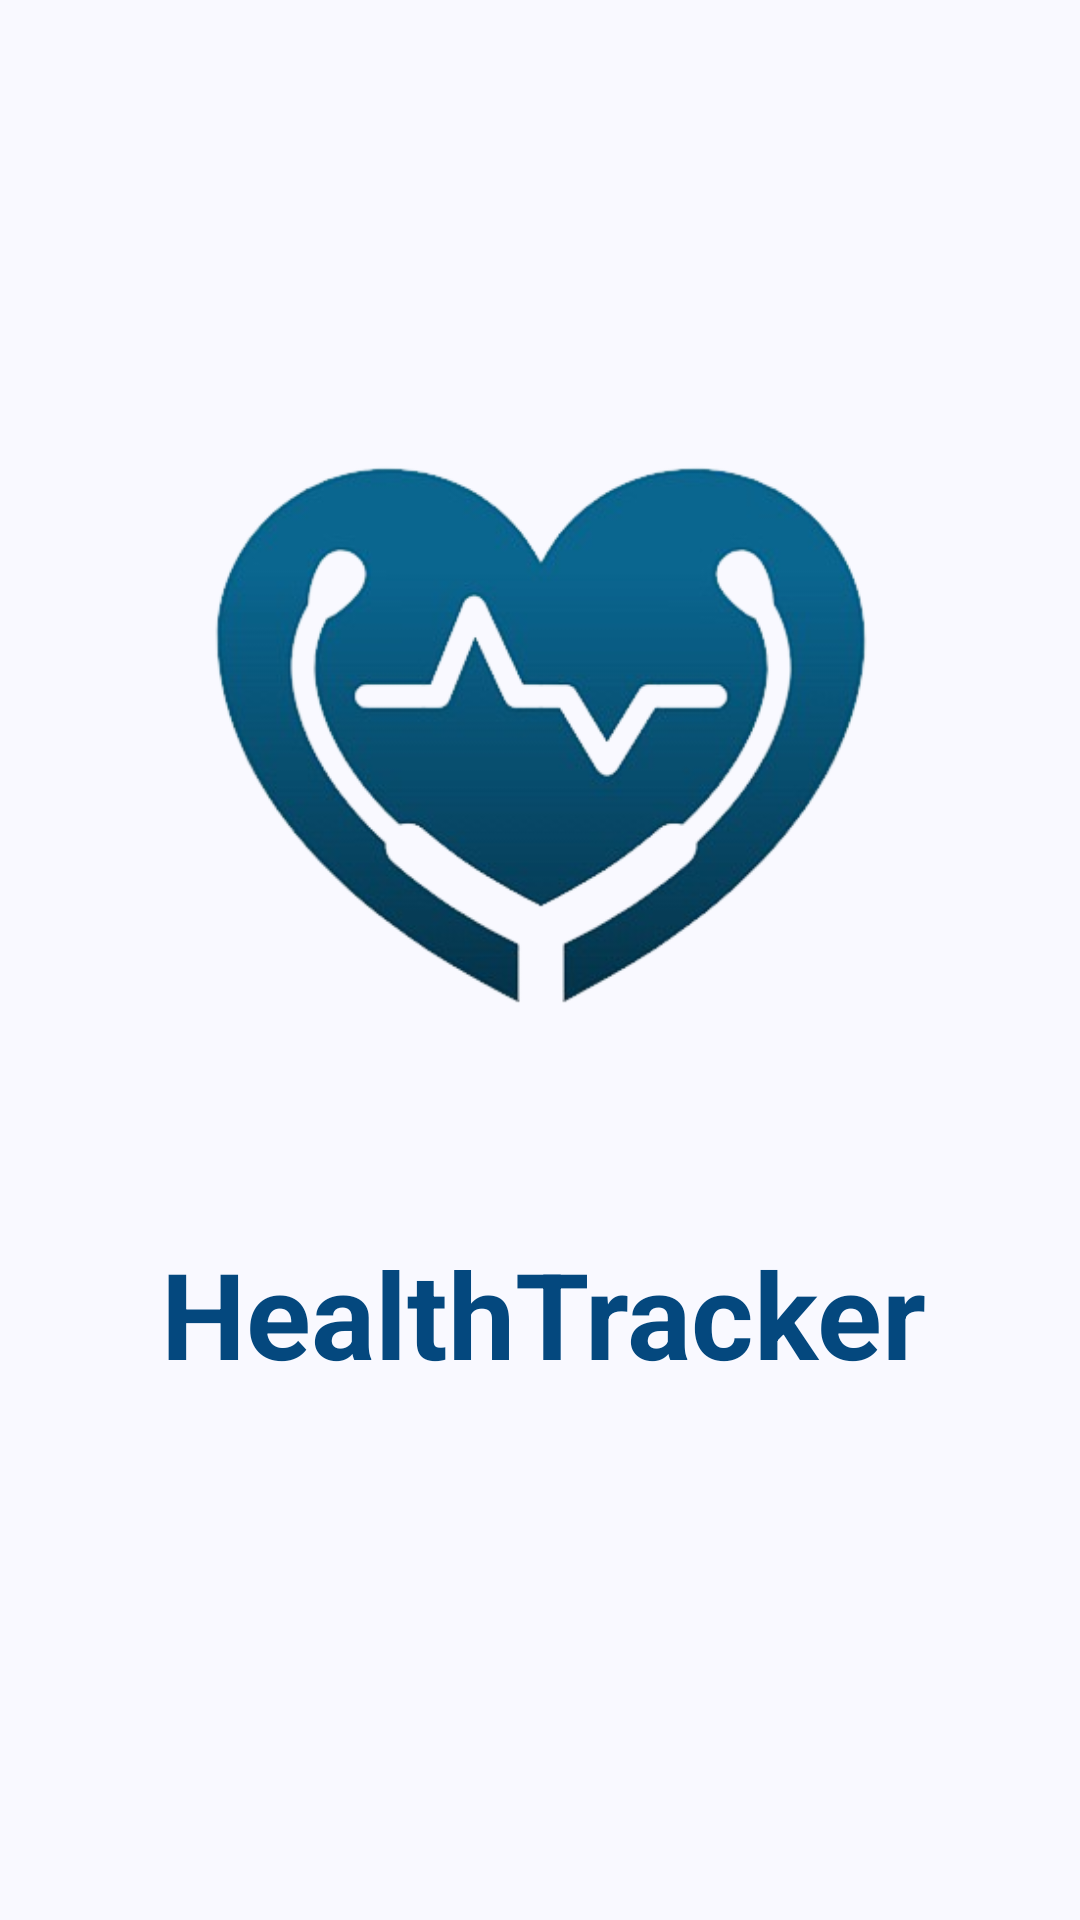

Layout XML and referenced resources for this Android screen:
<!-- AndroidManifest.xml: application theme AppTheme -->
<!-- res/layout/activity_splash.xml -->
<?xml version="1.0" encoding="utf-8"?>
<androidx.constraintlayout.widget.ConstraintLayout xmlns:android="http://schemas.android.com/apk/res/android"
    xmlns:app="http://schemas.android.com/apk/res-auto"
    xmlns:tools="http://schemas.android.com/tools"
    android:id="@+id/main"
    android:layout_width="match_parent"
    android:layout_height="match_parent"
    tools:context=".SplashActivity">


    <ImageView
        android:id="@+id/imageView"
        android:layout_width="222dp"
        android:layout_height="265dp"
        app:layout_constraintBottom_toBottomOf="parent"
        app:layout_constraintEnd_toEndOf="parent"
        app:layout_constraintHorizontal_bias="0.497"
        app:layout_constraintStart_toStartOf="parent"
        app:layout_constraintTop_toTopOf="parent"
        app:layout_constraintVertical_bias="0.298"
        app:srcCompat="@drawable/healthtrackericon" />

    <TextView
        android:id="@+id/textView2"
        android:layout_width="wrap_content"
        android:layout_height="wrap_content"
        android:text="@string/app_name"
        android:textColor="#04487E"
        android:textSize="40sp"
        android:textStyle="bold"
        app:layout_constraintBottom_toBottomOf="parent"
        app:layout_constraintEnd_toEndOf="parent"
        app:layout_constraintHorizontal_bias="0.51"
        app:layout_constraintStart_toStartOf="parent"
        app:layout_constraintTop_toBottomOf="@+id/imageView"
        app:layout_constraintVertical_bias="0.163" />
</androidx.constraintlayout.widget.ConstraintLayout>
<!-- resources referenced by this layout -->
<resources>
  <string name="app_name">HealthTracker</string>
  <color name="md_theme_primary">#415F91</color>
  <color name="md_theme_onPrimary">#FFFFFF</color>
  <color name="md_theme_primaryContainer">#D6E3FF</color>
  <color name="md_theme_onPrimaryContainer">#001B3E</color>
  <color name="md_theme_secondary">#565F71</color>
  <color name="md_theme_onSecondary">#FFFFFF</color>
  <color name="md_theme_secondaryContainer">#DAE2F9</color>
  <color name="md_theme_onSecondaryContainer">#131C2B</color>
  <color name="md_theme_tertiary">#705575</color>
  <color name="md_theme_onTertiary">#FFFFFF</color>
  <color name="md_theme_tertiaryContainer">#FAD8FD</color>
  <color name="md_theme_onTertiaryContainer">#28132E</color>
  <color name="md_theme_error">#BA1A1A</color>
  <color name="md_theme_onError">#FFFFFF</color>
  <color name="md_theme_errorContainer">#FFDAD6</color>
  <color name="md_theme_onErrorContainer">#410002</color>
  <color name="md_theme_background">#F9F9FF</color>
  <color name="md_theme_onBackground">#191C20</color>
  <color name="md_theme_surface">#F9F9FF</color>
  <color name="md_theme_onSurface">#191C20</color>
  <color name="md_theme_surfaceVariant">#E0E2EC</color>
  <color name="md_theme_onSurfaceVariant">#44474E</color>
  <color name="md_theme_outline">#74777F</color>
  <color name="md_theme_outlineVariant">#C4C6D0</color>
  <color name="md_theme_inverseSurface">#2E3036</color>
  <color name="md_theme_inverseOnSurface">#F0F0F7</color>
  <color name="md_theme_inversePrimary">#AAC7FF</color>
  <color name="md_theme_primaryFixed">#D6E3FF</color>
  <color name="md_theme_onPrimaryFixed">#001B3E</color>
  <color name="md_theme_primaryFixedDim">#AAC7FF</color>
  <color name="md_theme_onPrimaryFixedVariant">#284777</color>
  <color name="md_theme_secondaryFixed">#DAE2F9</color>
  <color name="md_theme_onSecondaryFixed">#131C2B</color>
  <color name="md_theme_secondaryFixedDim">#BEC6DC</color>
  <color name="md_theme_onSecondaryFixedVariant">#3E4759</color>
  <color name="md_theme_tertiaryFixed">#FAD8FD</color>
  <color name="md_theme_onTertiaryFixed">#28132E</color>
  <color name="md_theme_tertiaryFixedDim">#DDBCE0</color>
  <color name="md_theme_onTertiaryFixedVariant">#573E5C</color>
  <color name="md_theme_surfaceDim">#D9D9E0</color>
  <color name="md_theme_surfaceBright">#F9F9FF</color>
  <color name="md_theme_surfaceContainerLowest">#FFFFFF</color>
  <color name="md_theme_surfaceContainerLow">#F3F3FA</color>
  <color name="md_theme_surfaceContainer">#EDEDF4</color>
  <color name="md_theme_surfaceContainerHigh">#E7E8EE</color>
  <color name="md_theme_surfaceContainerHighest">#E2E2E9</color>
</resources>
